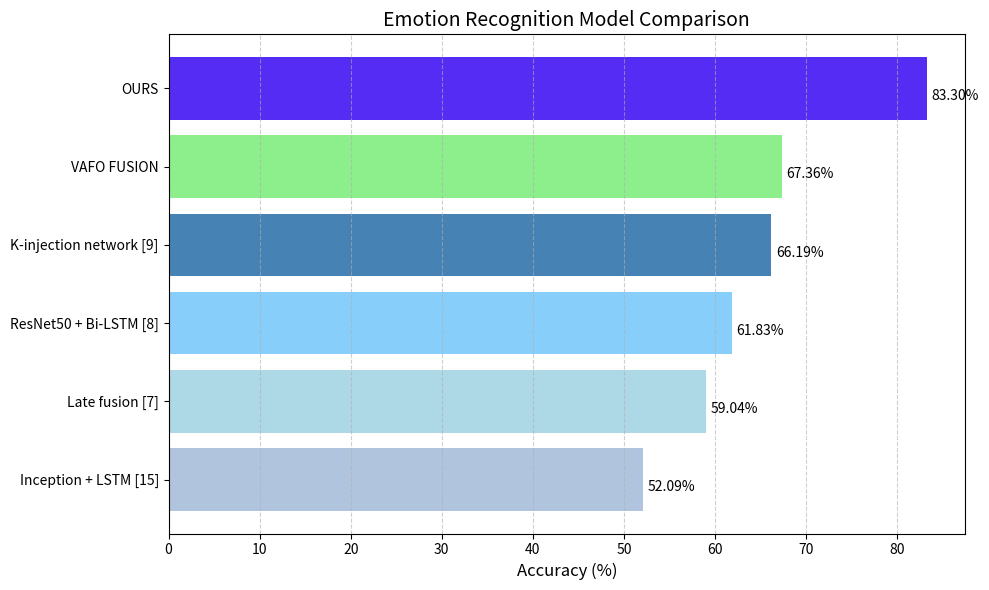

The script that saved this image:
import matplotlib.pyplot as plt

methods = [
    "Inception + LSTM [15]",
    "Late fusion [7]",
    "ResNet50 + Bi-LSTM [8]",
    "K-injection network [9]",
    "VAFO FUSION",
    "OURS"
]

accuracy = [52.09, 59.04, 61.83, 66.19, 67.36, 83.30]  # ✅ Added YOUR final accuracy

colors = ['#b0c4de', '#add8e6', '#87cefa', '#4682b4', "#8cef8c", "#542cf3"]

plt.figure(figsize=(10, 6))
bars = plt.barh(methods, accuracy, color=colors)
plt.xlabel("Accuracy (%)", fontsize=12)
plt.title("Emotion Recognition Model Comparison", fontsize=14)
plt.grid(axis='x', linestyle='--', alpha=0.6)

# Annotate accuracy on bars
for bar in bars:
    width = bar.get_width()
    plt.text(width + 0.5, bar.get_y() + 0.25, f'{width:.2f}%', fontsize=10)

plt.tight_layout()
plt.show()
